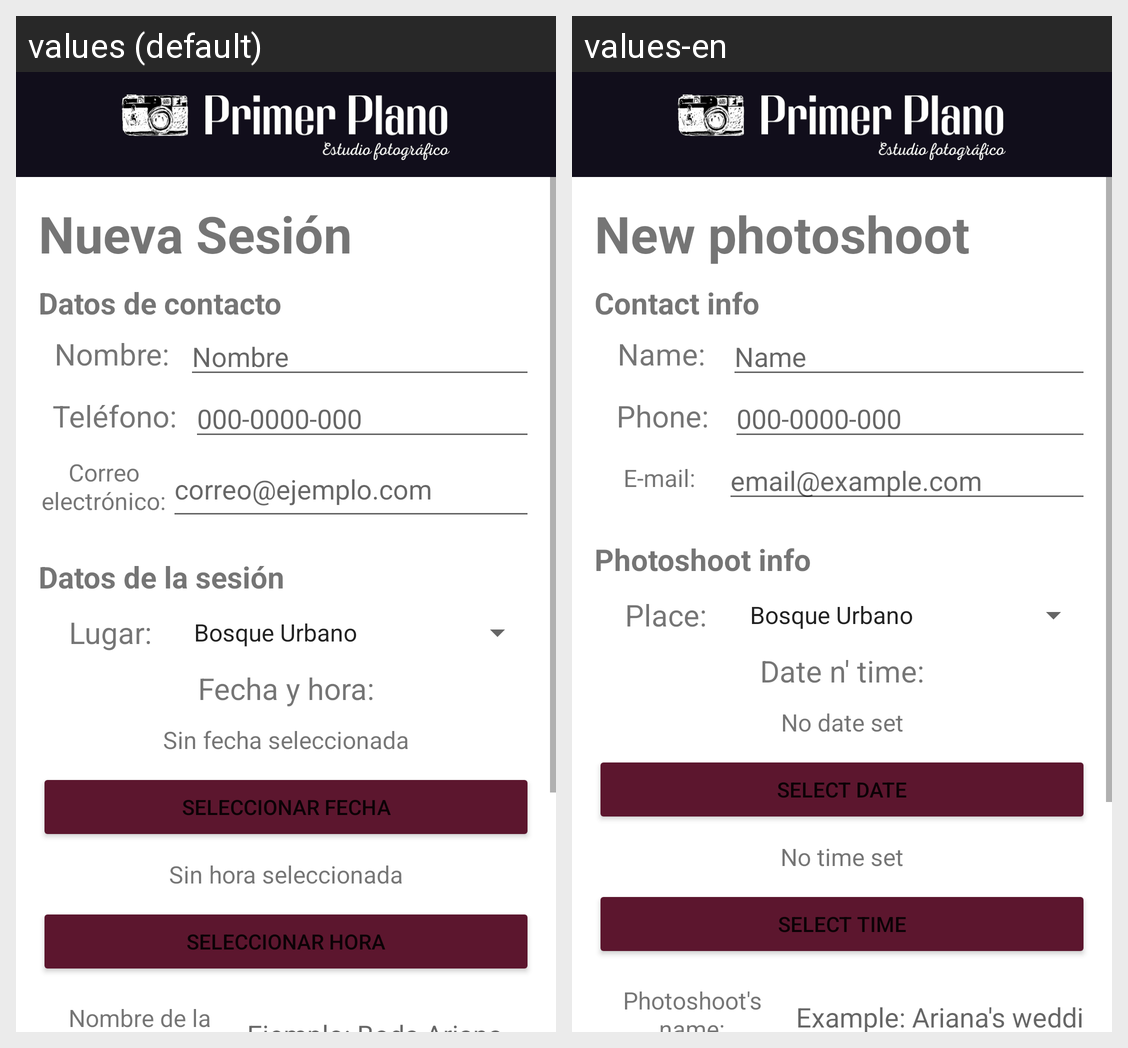

Here is an Android app screen in its default locale and in the app's own translations. Write out the translated-string differences for the strings that appear on this screen.
Android screen res/layout/activity_nueva_sesion.xml rendered under 2 locales, left to right: values (default), values-en. Device: Nexus 5 (rendered at 1080×1920; each locale shown at half size, 540×960, under a caption strip naming it); theme Theme.U3P03UsoWidgetsApp.
Strings drawn on this screen, with the default value and each locale's value (text and hints the layout hard-codes, and strings that could not be matched under every locale, appear in the picture but are not listed):

nueva_sesion
  values: Nueva Sesión
  values-en: New photoshoot

datos_contacto
  values: Datos de contacto
  values-en: Contact info

nombre_dos_puntos
  values: Nombre:
  values-en: Name:

nombre
  values: Nombre
  values-en: Name

telefono_dos_puntos
  values: Teléfono:
  values-en: Phone:

telefono_ejemplo
  values: 000-0000-000
  values-en: 000-0000-000  [not translated; the default value is used]

correo_dos_puntos
  values: Correo electrónico:
  values-en: E-mail:

correo_ejemplo
  values: correo@ejemplo.com
  values-en: email@example.com

datos_sesion
  values: Datos de la sesión
  values-en: Photoshoot info

lugar
  values: Lugar:
  values-en: Place:

fecha_hora
  values: Fecha y hora:
  values-en: Date n' time:

sin_fecha
  values: Sin fecha seleccionada
  values-en: No date set

seleccionar_fecha
  values: Seleccionar fecha
  values-en: Select date

sin_hora
  values: Sin hora seleccionada
  values-en: No time set

seleccionar_hora
  values: Seleccionar hora
  values-en: Select time

nombre_sesion
  values: Nombre de la sesión:
  values-en: Photoshoot's name:
